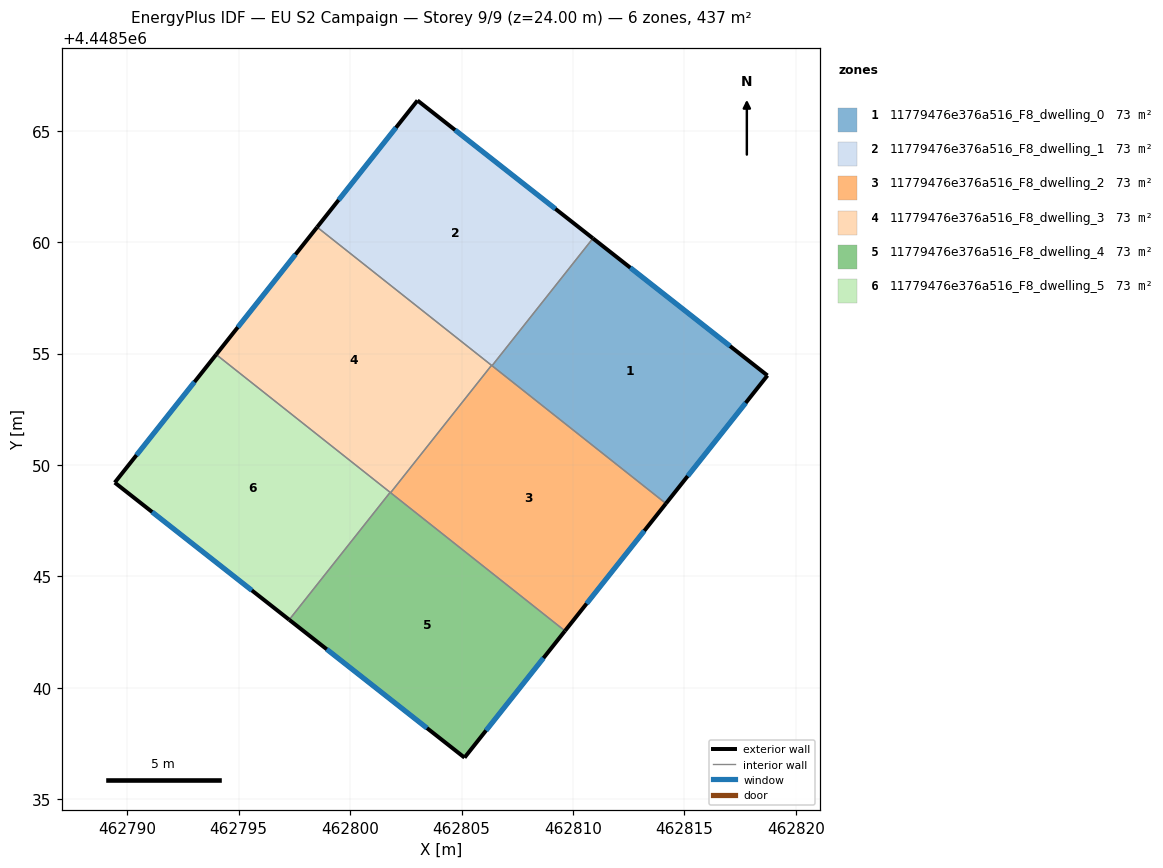
=== STOREY PLAN SPEC (per zone: floor XY polygon, exterior-wall plan segments, windows/doors) ===
zone 1: 11779476e376a516_F8_dwelling_0  (72.8 m²)
  floor: (462818.73, 4448554.02) (462814.17, 4448548.27) (462806.37, 4448554.46) (462810.90, 4448560.17)
  exterior wall: (462818.73, 4448554.02) – (462810.90, 4448560.17)  [10.0 m]
    window: (462817.05, 4448555.34) – (462812.58, 4448558.85)  [9.8 m²]
  exterior wall: (462814.17, 4448548.27) – (462818.73, 4448554.02)  [7.3 m]
    window: (462815.15, 4448549.50) – (462817.75, 4448552.79)  [7.2 m²]
  interior walls: 2
zone 2: 11779476e376a516_F8_dwelling_1  (72.8 m²)
  floor: (462810.90, 4448560.17) (462806.37, 4448554.46) (462798.52, 4448560.67) (462803.03, 4448566.36)
  exterior wall: (462803.03, 4448566.36) – (462798.52, 4448560.67)  [7.3 m]
    window: (462802.06, 4448565.14) – (462799.49, 4448561.89)  [7.1 m²]
  exterior wall: (462810.90, 4448560.17) – (462803.03, 4448566.36)  [10.0 m]
    window: (462809.21, 4448561.50) – (462804.71, 4448565.03)  [9.8 m²]
  interior walls: 3
zone 3: 11779476e376a516_F8_dwelling_2  (72.8 m²)
  floor: (462814.17, 4448548.27) (462809.64, 4448542.55) (462801.82, 4448548.76) (462806.35, 4448554.47)
  exterior wall: (462809.64, 4448542.55) – (462814.17, 4448548.27)  [7.3 m]
    window: (462810.61, 4448543.78) – (462813.20, 4448547.05)  [7.1 m²]
  interior walls: 4
zone 4: 11779476e376a516_F8_dwelling_3  (72.8 m²)
  floor: (462806.35, 4448554.47) (462801.82, 4448548.76) (462793.99, 4448554.96) (462798.52, 4448560.67)
  exterior wall: (462798.52, 4448560.67) – (462793.99, 4448554.96)  [7.3 m]
    window: (462797.55, 4448559.45) – (462794.96, 4448556.18)  [7.2 m²]
  interior walls: 4
zone 5: 11779476e376a516_F8_dwelling_4  (72.8 m²)
  floor: (462809.64, 4448542.55) (462805.14, 4448536.87) (462797.27, 4448543.05) (462801.80, 4448548.77)
  exterior wall: (462805.14, 4448536.87) – (462809.64, 4448542.55)  [7.3 m]
    window: (462806.10, 4448538.09) – (462808.68, 4448541.34)  [7.1 m²]
  exterior wall: (462797.27, 4448543.05) – (462805.14, 4448536.87)  [10.0 m]
    window: (462798.95, 4448541.73) – (462803.45, 4448538.19)  [9.8 m²]
  interior walls: 3
zone 6: 11779476e376a516_F8_dwelling_5  (72.8 m²)
  floor: (462801.80, 4448548.77) (462797.27, 4448543.05) (462789.44, 4448549.21) (462793.99, 4448554.96)
  exterior wall: (462793.99, 4448554.96) – (462789.44, 4448549.21)  [7.3 m]
    window: (462793.02, 4448553.73) – (462790.41, 4448550.44)  [7.2 m²]
  exterior wall: (462789.44, 4448549.21) – (462797.27, 4448543.05)  [10.0 m]
    window: (462791.12, 4448547.89) – (462795.59, 4448544.37)  [9.8 m²]
  interior walls: 2

=== DERIVED (storey summary) ===
Building: EU S2 Campaign
Storey: 9 of 9  (floor level z = 24.00 m)
Storey gross floor area: 437.0 m²
Zones on this storey: 6
  - 11779476e376a516_F8_dwelling_0: floor 72.8 m²; exterior wall 17.3 m (51.9 m²); 2 window(s) 17.0 m²; WWR 32.7%
  - 11779476e376a516_F8_dwelling_1: floor 72.8 m²; exterior wall 17.3 m (51.8 m²); 2 window(s) 16.9 m²; WWR 32.7%
  - 11779476e376a516_F8_dwelling_2: floor 72.8 m²; exterior wall 7.3 m (21.9 m²); 1 window(s) 7.1 m²; WWR 32.7%
  - 11779476e376a516_F8_dwelling_3: floor 72.8 m²; exterior wall 7.3 m (21.9 m²); 1 window(s) 7.2 m²; WWR 32.7%
  - 11779476e376a516_F8_dwelling_4: floor 72.8 m²; exterior wall 17.3 m (51.8 m²); 2 window(s) 16.9 m²; WWR 32.7%
  - 11779476e376a516_F8_dwelling_5: floor 72.8 m²; exterior wall 17.3 m (51.9 m²); 2 window(s) 16.9 m²; WWR 32.7%
Zone adjacency (shared interzone walls):
  - 11779476e376a516_F8_dwelling_0 ↔ 11779476e376a516_F8_dwelling_1
  - 11779476e376a516_F8_dwelling_0 ↔ 11779476e376a516_F8_dwelling_2
  - 11779476e376a516_F8_dwelling_1 ↔ 11779476e376a516_F8_dwelling_2
  - 11779476e376a516_F8_dwelling_1 ↔ 11779476e376a516_F8_dwelling_3
  - 11779476e376a516_F8_dwelling_2 ↔ 11779476e376a516_F8_dwelling_3
  - 11779476e376a516_F8_dwelling_2 ↔ 11779476e376a516_F8_dwelling_4
  - 11779476e376a516_F8_dwelling_3 ↔ 11779476e376a516_F8_dwelling_4
  - 11779476e376a516_F8_dwelling_3 ↔ 11779476e376a516_F8_dwelling_5
  - 11779476e376a516_F8_dwelling_4 ↔ 11779476e376a516_F8_dwelling_5